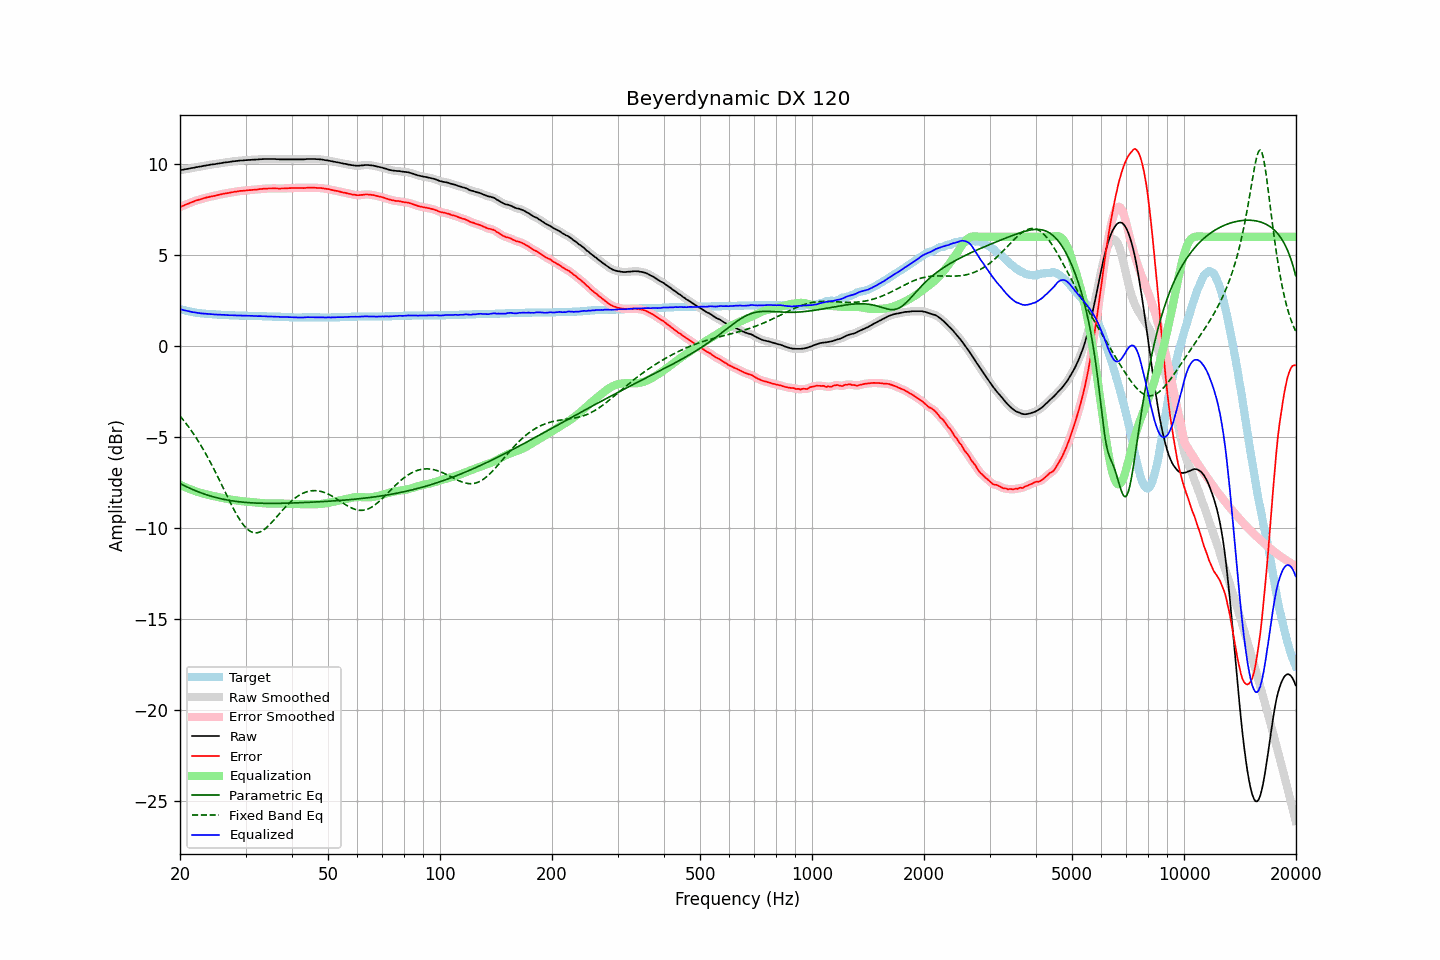

The data file committed next to this chart (first rows):
frequency, raw, error, smoothed, error_smoothed, equalization, parametric_eq, fixed_band_eq, equalized_raw, equalized_smoothed, target
20.00, 9.65, 7.62, 9.65, 7.63, -7.63, -7.55, -3.85, 2.03, 2.03, 2.03
20.20, 9.67, 7.67, 9.67, 7.67, -7.67, -7.60, -3.95, 2.01, 2.00, 2.00
20.40, 9.68, 7.70, 9.69, 7.71, -7.71, -7.64, -4.06, 1.98, 1.98, 1.98
20.61, 9.70, 7.74, 9.70, 7.75, -7.75, -7.68, -4.17, 1.96, 1.96, 1.96
20.81, 9.72, 7.78, 9.72, 7.78, -7.78, -7.73, -4.28, 1.94, 1.94, 1.94
21.02, 9.73, 7.81, 9.74, 7.82, -7.82, -7.77, -4.40, 1.91, 1.92, 1.92
21.23, 9.75, 7.85, 9.75, 7.86, -7.86, -7.81, -4.52, 1.90, 1.90, 1.90
21.44, 9.77, 7.89, 9.77, 7.89, -7.89, -7.85, -4.64, 1.88, 1.88, 1.88
21.66, 9.78, 7.92, 9.79, 7.93, -7.92, -7.89, -4.77, 1.86, 1.86, 1.86
21.87, 9.80, 7.95, 9.80, 7.96, -7.96, -7.93, -4.90, 1.85, 1.85, 1.85
22.09, 9.82, 7.99, 9.82, 7.99, -7.99, -7.96, -5.04, 1.84, 1.83, 1.83
22.31, 9.83, 8.01, 9.84, 8.02, -8.02, -8.00, -5.17, 1.82, 1.82, 1.82
22.54, 9.85, 8.04, 9.85, 8.04, -8.04, -8.03, -5.32, 1.81, 1.81, 1.81
22.76, 9.86, 8.06, 9.87, 8.07, -8.07, -8.07, -5.46, 1.79, 1.80, 1.80
22.99, 9.88, 8.09, 9.88, 8.09, -8.10, -8.10, -5.61, 1.79, 1.79, 1.79
23.22, 9.90, 8.12, 9.90, 8.12, -8.12, -8.13, -5.76, 1.78, 1.78, 1.78
23.45, 9.91, 8.14, 9.92, 8.15, -8.14, -8.16, -5.92, 1.77, 1.77, 1.77
23.69, 9.93, 8.17, 9.93, 8.17, -8.17, -8.19, -6.08, 1.77, 1.77, 1.76
23.92, 9.94, 8.18, 9.95, 8.19, -8.19, -8.22, -6.24, 1.76, 1.76, 1.76
24.16, 9.96, 8.21, 9.96, 8.21, -8.21, -8.24, -6.40, 1.76, 1.75, 1.75
24.40, 9.97, 8.22, 9.97, 8.23, -8.23, -8.27, -6.57, 1.75, 1.75, 1.75
24.65, 9.98, 8.24, 9.99, 8.24, -8.25, -8.29, -6.74, 1.74, 1.74, 1.74
24.89, 9.99, 8.25, 10.00, 8.26, -8.27, -8.32, -6.92, 1.73, 1.73, 1.74
25.14, 10.01, 8.28, 10.01, 8.28, -8.28, -8.34, -7.10, 1.73, 1.73, 1.73
25.39, 10.02, 8.30, 10.03, 8.30, -8.30, -8.36, -7.28, 1.72, 1.72, 1.72
25.65, 10.04, 8.32, 10.04, 8.33, -8.32, -8.38, -7.46, 1.72, 1.72, 1.72
25.91, 10.05, 8.34, 10.06, 8.34, -8.34, -8.40, -7.64, 1.71, 1.72, 1.71
26.16, 10.07, 8.36, 10.07, 8.36, -8.36, -8.42, -7.82, 1.71, 1.71, 1.71
26.43, 10.08, 8.37, 10.08, 8.38, -8.38, -8.44, -8.00, 1.71, 1.71, 1.71
26.69, 10.09, 8.39, 10.09, 8.39, -8.39, -8.46, -8.19, 1.70, 1.70, 1.70
26.96, 10.10, 8.40, 10.10, 8.41, -8.41, -8.47, -8.37, 1.69, 1.69, 1.70
27.23, 10.11, 8.42, 10.12, 8.42, -8.43, -8.49, -8.55, 1.69, 1.69, 1.69
27.50, 10.13, 8.44, 10.13, 8.44, -8.44, -8.50, -8.72, 1.69, 1.69, 1.69
27.77, 10.14, 8.45, 10.14, 8.46, -8.46, -8.51, -8.89, 1.69, 1.69, 1.69
28.05, 10.15, 8.47, 10.15, 8.47, -8.47, -8.53, -9.06, 1.68, 1.68, 1.68
28.33, 10.16, 8.48, 10.16, 8.48, -8.48, -8.54, -9.22, 1.68, 1.68, 1.68
28.62, 10.17, 8.49, 10.17, 8.50, -8.50, -8.55, -9.37, 1.68, 1.68, 1.68
28.90, 10.18, 8.51, 10.18, 8.51, -8.51, -8.56, -9.52, 1.68, 1.67, 1.67
29.19, 10.19, 8.52, 10.19, 8.52, -8.52, -8.57, -9.65, 1.67, 1.67, 1.67
29.48, 10.19, 8.52, 10.20, 8.53, -8.53, -8.58, -9.77, 1.67, 1.67, 1.67
29.78, 10.20, 8.53, 10.20, 8.53, -8.54, -8.59, -9.89, 1.67, 1.67, 1.67
30.08, 10.21, 8.54, 10.21, 8.54, -8.55, -8.59, -9.98, 1.67, 1.67, 1.67
30.38, 10.21, 8.55, 10.22, 8.55, -8.55, -8.60, -10.07, 1.66, 1.66, 1.66
30.68, 10.22, 8.56, 10.22, 8.56, -8.56, -8.61, -10.14, 1.66, 1.66, 1.66
30.99, 10.22, 8.56, 10.23, 8.57, -8.57, -8.61, -10.19, 1.66, 1.66, 1.66
31.30, 10.23, 8.57, 10.23, 8.58, -8.58, -8.62, -10.23, 1.66, 1.66, 1.66
31.61, 10.23, 8.58, 10.24, 8.58, -8.58, -8.62, -10.26, 1.65, 1.65, 1.65
31.93, 10.24, 8.59, 10.24, 8.59, -8.59, -8.63, -10.26, 1.65, 1.65, 1.65
32.24, 10.24, 8.59, 10.25, 8.60, -8.60, -8.63, -10.26, 1.64, 1.64, 1.65
32.57, 10.25, 8.61, 10.25, 8.61, -8.61, -8.63, -10.24, 1.64, 1.64, 1.64
32.89, 10.26, 8.62, 10.26, 8.62, -8.62, -8.64, -10.21, 1.64, 1.64, 1.64
33.22, 10.26, 8.62, 10.27, 8.63, -8.63, -8.64, -10.16, 1.64, 1.64, 1.64
33.55, 10.27, 8.64, 10.27, 8.64, -8.64, -8.64, -10.10, 1.64, 1.64, 1.63
33.89, 10.27, 8.64, 10.27, 8.64, -8.64, -8.64, -10.04, 1.63, 1.63, 1.63
34.23, 10.27, 8.64, 10.27, 8.65, -8.65, -8.64, -9.96, 1.62, 1.63, 1.63
34.57, 10.27, 8.65, 10.27, 8.65, -8.65, -8.64, -9.88, 1.62, 1.62, 1.62
34.92, 10.27, 8.65, 10.27, 8.65, -8.66, -8.64, -9.79, 1.62, 1.62, 1.62
35.27, 10.27, 8.65, 10.27, 8.66, -8.66, -8.64, -9.70, 1.62, 1.62, 1.62
35.62, 10.27, 8.66, 10.27, 8.66, -8.66, -8.64, -9.60, 1.62, 1.62, 1.61
35.97, 10.27, 8.66, 10.27, 8.66, -8.66, -8.64, -9.50, 1.62, 1.61, 1.61
... 635 more rows
